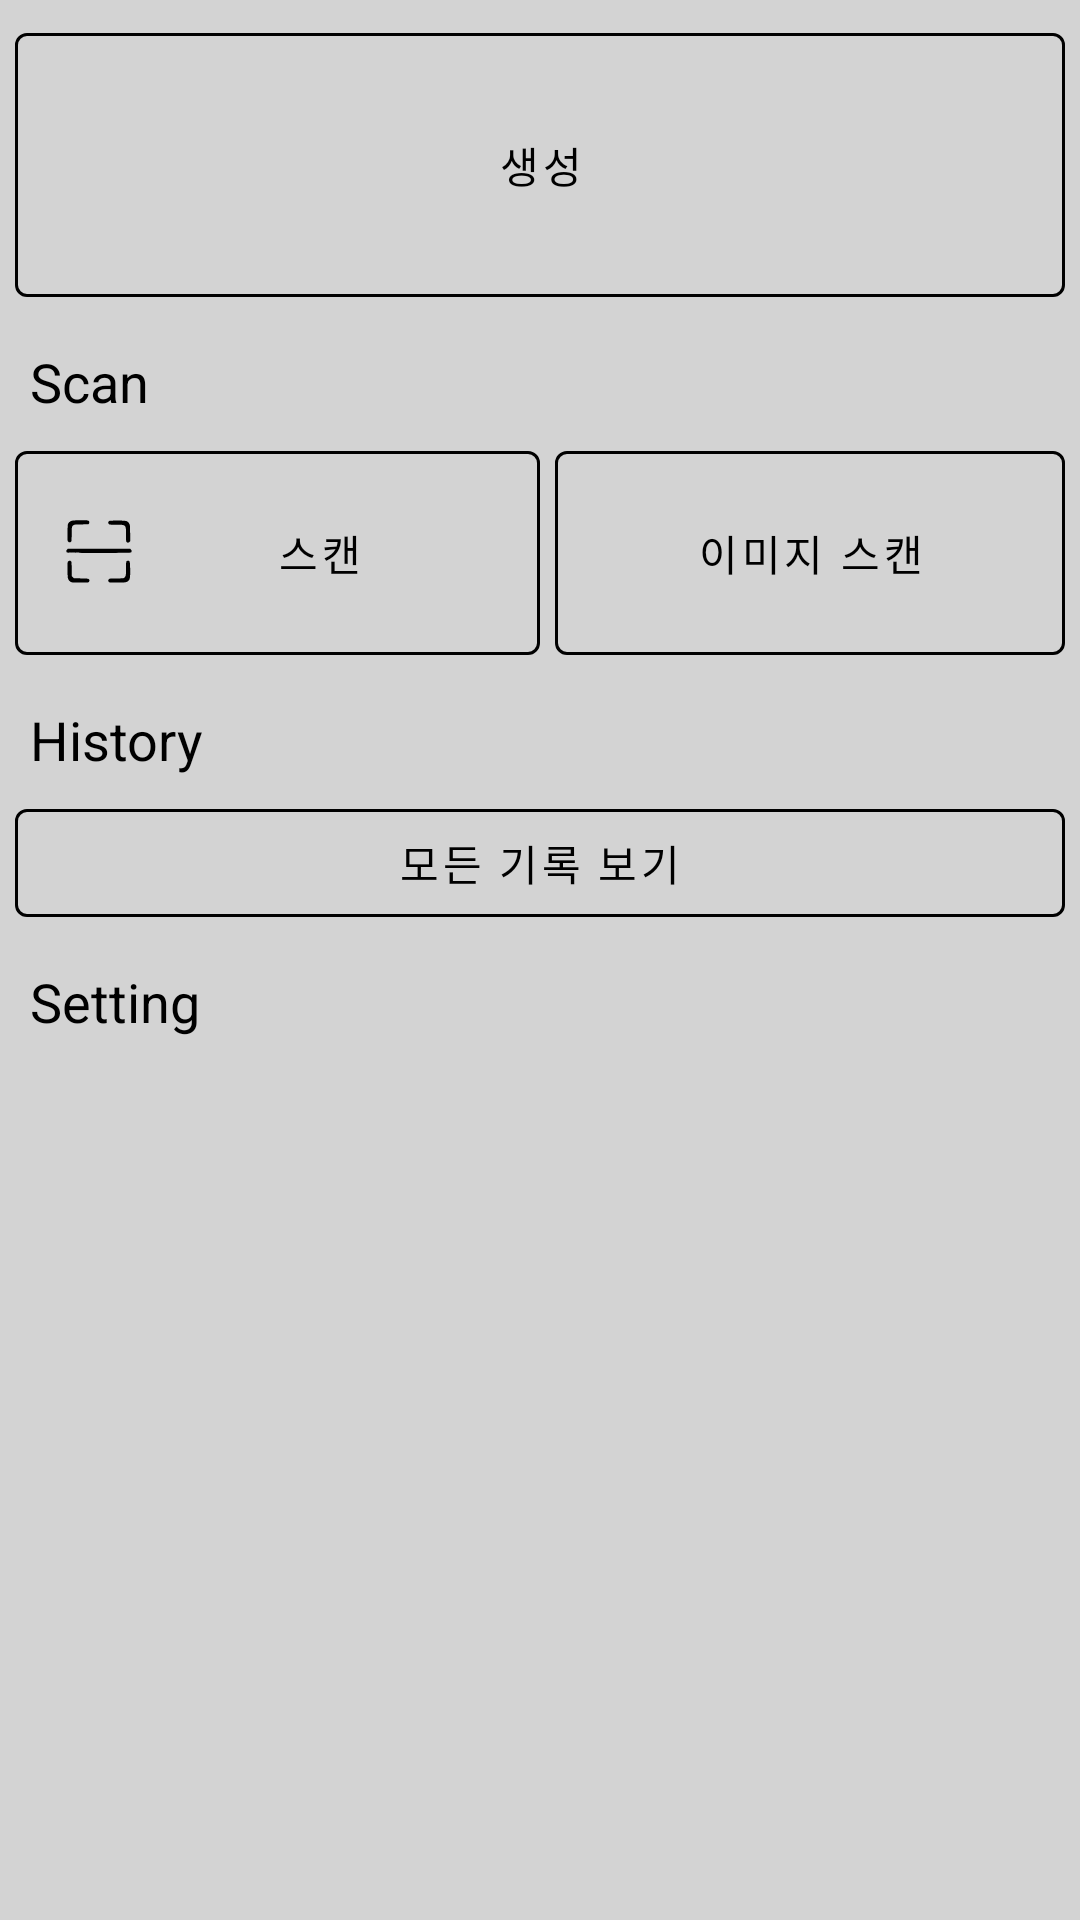

This screen was rendered from an Android layout file. Write that file and the resources it references.
<!-- AndroidManifest.xml: application theme AppTheme -->
<!-- res/layout/activity_main.xml -->
<?xml version="1.0" encoding="utf-8"?>
<LinearLayout xmlns:android="http://schemas.android.com/apk/res/android"
    xmlns:app="http://schemas.android.com/apk/res-auto"
    xmlns:tools="http://schemas.android.com/tools"
    android:layout_width="match_parent"
    android:layout_height="match_parent"
    android:background="@color/lightGray"
    android:orientation="vertical"
    tools:context=".MainActivity">

    <com.google.android.material.button.MaterialButton
        android:id="@+id/qr_edit_button"
        style="@style/OutlineButtonMain"
        android:layout_width="match_parent"
        android:layout_height="100dp"
        android:layout_margin="5dp"
        android:text="생성" />

    <com.google.android.material.textview.MaterialTextView
        android:layout_width="match_parent"
        android:layout_height="wrap_content"
        android:textSize="18dp"
        android:textColor="@color/black"
        android:text="Scan"
        android:layout_marginRight="10dp"
        android:layout_marginLeft="10dp"
        android:layout_marginTop="5dp"
        />

    <LinearLayout
        android:layout_width="match_parent"
        android:layout_height="wrap_content"
        android:orientation="horizontal"
        android:layout_margin="5dp"
        >

        <com.google.android.material.button.MaterialButton
            android:id="@+id/barcode_scan_button"
            style="@style/OutlineButtonMain"
            android:layout_width="match_parent"
            android:layout_height="80dp"
            android:layout_weight="1"
            app:icon="@drawable/ic_scan"
            android:text="스캔" />

        <com.google.android.material.button.MaterialButton
            android:id="@+id/image_scan_button"
            style="@style/OutlineButtonMain"
            android:layout_width="match_parent"
            android:layout_height="80dp"
            android:layout_weight="1"
            app:icon="@drawable/ic_image_black_24dp"
            android:layout_marginLeft="5dp"
            android:text="이미지 스캔" />

    </LinearLayout>

    <com.google.android.material.textview.MaterialTextView
        android:layout_width="match_parent"
        android:layout_height="wrap_content"
        android:textSize="18dp"
        android:textColor="@color/black"
        android:text="History"
        android:layout_marginRight="10dp"
        android:layout_marginLeft="10dp"
        android:layout_marginTop="5dp"
        />

    <LinearLayout
        android:layout_width="match_parent"
        android:layout_height="wrap_content"
        android:orientation="horizontal"
        android:layout_margin="5dp"
        >

        <com.google.android.material.button.MaterialButton
            android:id="@+id/history_button"
            style="@style/OutlineButtonMain"
            android:layout_width="match_parent"
            android:layout_height="wrap_content"
            app:icon="@drawable/ic_history_black_24dp"
            android:text="모든 기록 보기" />

    </LinearLayout>

    <com.google.android.material.textview.MaterialTextView
        android:layout_width="match_parent"
        android:layout_height="wrap_content"
        android:textSize="18dp"
        android:textColor="@color/black"
        android:text="Setting"
        android:layout_marginRight="10dp"
        android:layout_marginLeft="10dp"
        android:layout_marginTop="5dp"
        />

</LinearLayout>
<!-- resources referenced by this layout -->
<resources>
  <color name="black">#000000</color>
  <color name="lightGray">#d3d3d3</color>
  <!-- drawable ic_scan (drawable) -->
  <vector android:height="23.893333dp" android:viewportHeight="224"
      android:viewportWidth="225" android:width="24dp" xmlns:android="http://schemas.android.com/apk/res/android">
      <path android:fillColor="#000000"
          android:pathData="M28.7,11.4c-5.9,1.6 -9.6,4.2 -12.2,8.7 -1.8,3.1 -2,5.5 -2.3,28.4 -0.3,24.3 -0.3,25.2 1.8,27.8 2.6,3.2 6.2,3.5 9,0.7 1.9,-1.9 2,-3.3 2,-22.8 0,-31.5 -0.3,-31.2 31,-31.2 11.3,-0 21,-0.4 21.6,-0.8 4.2,-2.7 3.5,-9.5 -1.1,-11.2 -3.9,-1.5 -44,-1.1 -49.8,0.4z" android:strokeColor="#00000000"/>
      <path android:fillColor="#000000"
          android:pathData="M145.3,12c-4.4,1.8 -5.2,6.9 -1.7,10.5 1.3,1.2 5.1,1.5 22.2,1.5 31.5,-0 31.2,-0.3 31.2,31.2 0,19.5 0.1,20.9 2,22.8 2.7,2.7 5.6,2.5 8.6,-0.5l2.6,-2.6 -0.4,-24.7c-0.3,-23 -0.4,-25 -2.4,-28.7 -5.2,-9.6 -8.1,-10.4 -36.9,-10.4 -12.6,-0 -24,0.4 -25.2,0.9z" android:strokeColor="#00000000"/>
      <path android:fillColor="#000000"
          android:pathData="M12.4,101.6c-2,1.9 -2.4,3.1 -1.9,5.2 0.4,1.5 1.1,3.3 1.7,3.9 1.5,1.9 199.1,1.9 200.6,-0 0.6,-0.6 1.3,-2.4 1.7,-3.9 0.5,-2.1 0.1,-3.3 -1.9,-5.2l-2.5,-2.6 -97.6,-0 -97.6,-0 -2.5,2.6z" android:strokeColor="#00000000"/>
      <path android:fillColor="#000000"
          android:pathData="M16.6,137.6c-2.6,2.5 -2.8,5.1 -2.4,29.1 0.3,22.2 0.4,23 2.8,27.8 1.9,3.5 3.7,5.5 6.9,7.2 4.3,2.2 5.2,2.3 29.5,2.3 13.8,-0 25.6,-0.4 26.2,-0.8 1.9,-1.2 3.5,-5.2 2.9,-7.1 -1.3,-4.3 -2.9,-4.6 -26.1,-5.1l-22.4,-0.5 -3.2,-3.3 -3.3,-3.2 -0.3,-22.3c-0.3,-18.6 -0.6,-22.4 -1.9,-23.9 -2,-2.2 -6.6,-2.3 -8.7,-0.2z" android:strokeColor="#00000000"/>
      <path android:fillColor="#000000"
          android:pathData="M198.7,137.8c-1.5,1.6 -1.7,4.7 -1.7,22.1 0,22 -0.6,25.1 -5.5,28.9 -2.6,2.1 -3.8,2.2 -23.1,2.2 -11.1,-0 -21.4,0.4 -22.8,1 -4.7,1.7 -5.6,6.8 -2,10.5 1.3,1.3 5.6,1.5 26.2,1.5 27.2,-0 29.9,-0.6 35.5,-6.5 3.9,-4.3 4.8,-9.8 4.6,-30.3 -0.1,-21.1 -0.9,-29 -3,-30.3 -2.3,-1.5 -6.5,-1 -8.2,0.9z" android:strokeColor="#00000000"/>
  </vector>
  <style name="OutlineButtonMain" parent="Widget.MaterialComponents.Button.OutlinedButton">
          <item name="strokeColor">@color/black</item>
          <item name="android:textColor">@color/black</item>
      </style>
  <style name="AppTheme" parent="Theme.MaterialComponents.Light.NoActionBar">
          
          <item name="colorPrimary">@color/black</item>
          <item name="colorPrimaryDark">@color/black</item>
          <item name="colorAccent">@color/lightGray</item>
      </style>
</resources>
